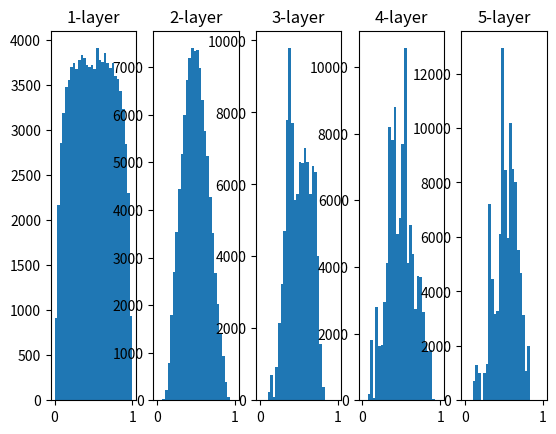

The script that saved this image:
import numpy as np
import matplotlib.pyplot as plt

def sigmoid(x):
    return 1 / (1 + np.exp(x))

x = np.random.randn(1000, 100)
node_num = 100
hidden_layer_size = 5
activations = {}

for i in range(hidden_layer_size):
    if i != 0:
        x = activations[i-1]

    w = np.random.randn(node_num, node_num) * np.sqrt(2) / np.sqrt(node_num)
    a = np.dot(x, w)
    z = sigmoid(a)
    activations[i] = z

for i, a in activations.items():
    plt.subplot(1, len(activations), i + 1)
    plt.title(str(i+1) + "-layer")
    plt.hist(a.flatten(), 30, range=(0,1))

plt.show()